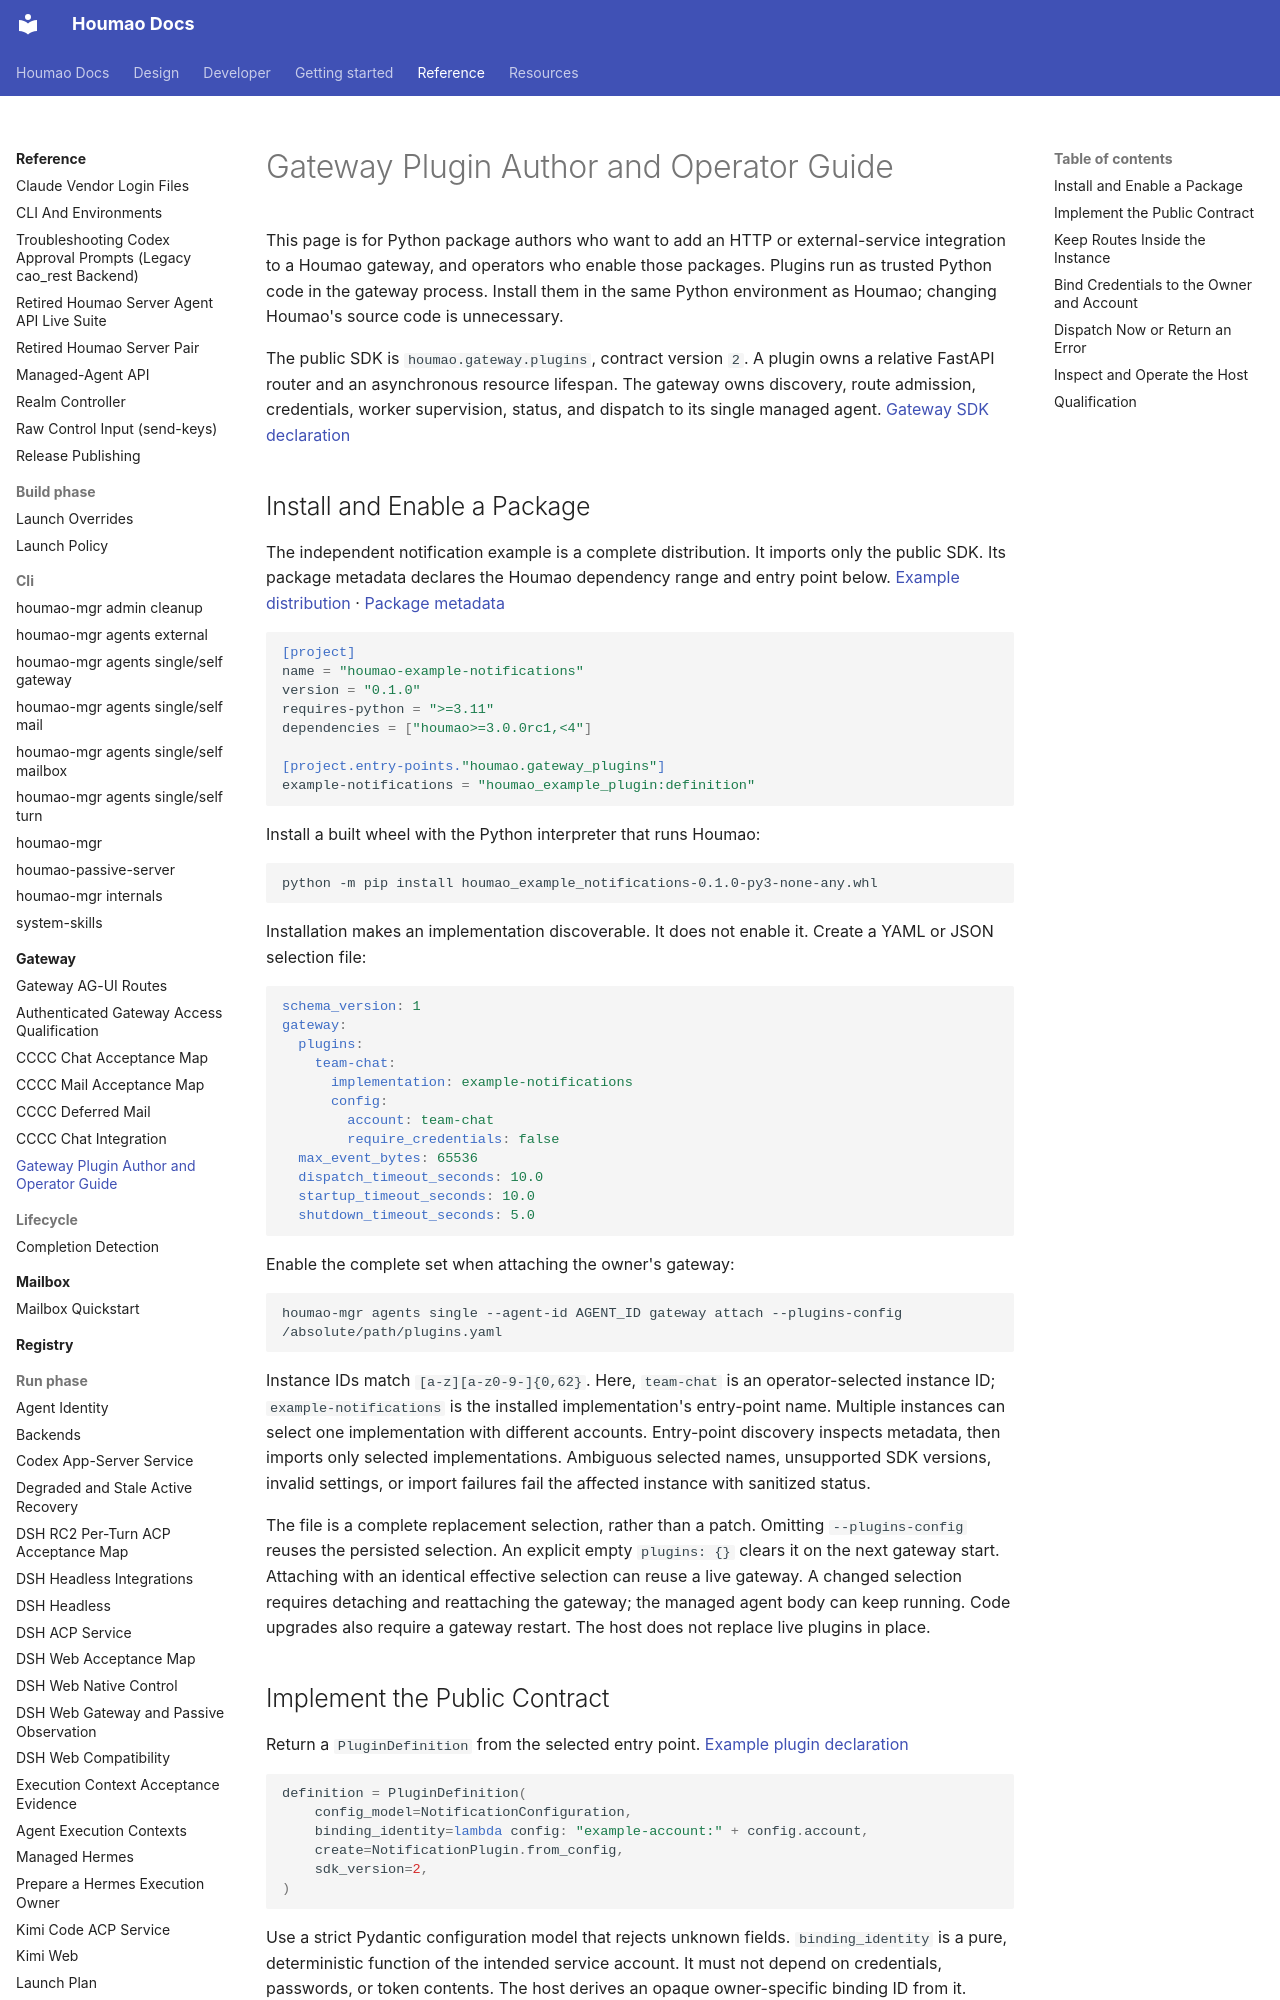

repository: igamenovoer/houmao · page: reference/gateway/plugins/index.html · generator: mkdocs

# Gateway Plugin Author and Operator Guide

This page is for Python package authors who want to add an HTTP or external-service integration to a Houmao gateway, and operators who enable those packages. Plugins run as trusted Python code in the gateway process. Install them in the same Python environment as Houmao; changing Houmao's source code is unnecessary.

The public SDK is `houmao.gateway.plugins`, contract version `2`. A plugin owns a relative FastAPI router and an asynchronous resource lifespan. The gateway owns discovery, route admission, credentials, worker supervision, status, and dispatch to its single managed agent. [Gateway SDK declaration](../../../src/houmao/gateway/plugins/models.py)

## Install and Enable a Package

The independent notification example is a complete distribution. It imports only the public SDK. Its package metadata declares the Houmao dependency range and entry point below. [Example distribution](../../../examples/gateway-plugin/) · [Package metadata](../../../examples/gateway-plugin/pyproject.toml)

```toml
[project]
name = "houmao-example-notifications"
version = "0.1.0"
requires-python = ">=3.11"
dependencies = ["houmao>=3.0.0rc1,<4"]

[project.entry-points."houmao.gateway_plugins"]
example-notifications = "houmao_example_plugin:definition"
```

Install a built wheel with the Python interpreter that runs Houmao:

```bash
python -m pip install houmao_example_notifications-0.1.0-py3-none-any.whl
```

Installation makes an implementation discoverable. It does not enable it. Create a YAML or JSON selection file:

```yaml
schema_version: 1
gateway:
  plugins:
    team-chat:
      implementation: example-notifications
      config:
        account: team-chat
        require_credentials: false
  max_event_bytes: 65536
  dispatch_timeout_seconds: 10.0
  startup_timeout_seconds: 10.0
  shutdown_timeout_seconds: 5.0
```

Enable the complete set when attaching the owner's gateway:

```bash
houmao-mgr agents single --agent-id AGENT_ID gateway attach --plugins-config /absolute/path/plugins.yaml
```

Instance IDs match `[a-z][a-z0-9-]{0,62}`. Here, `team-chat` is an operator-selected instance ID; `example-notifications` is the installed implementation's entry-point name. Multiple instances can select one implementation with different accounts. Entry-point discovery inspects metadata, then imports only selected implementations. Ambiguous selected names, unsupported SDK versions, invalid settings, or import failures fail the affected instance with sanitized status.

The file is a complete replacement selection, rather than a patch. Omitting `--plugins-config` reuses the persisted selection. An explicit empty `plugins: {}` clears it on the next gateway start. Attaching with an identical effective selection can reuse a live gateway. A changed selection requires detaching and reattaching the gateway; the managed agent body can keep running. Code upgrades also require a gateway restart. The host does not replace live plugins in place.
